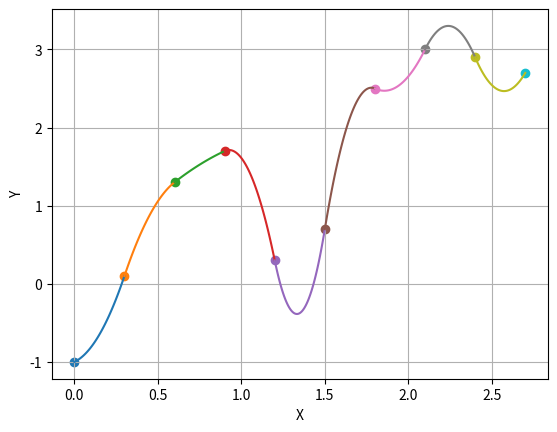

Here is the Python script that generated this plot:
"""
    Автор: Орел Максим
    Группа: КБ-161
    Вариант: 11
    Дата создания: 2/05/2018
    Python Version: 3.6
"""
import matplotlib.pyplot as plt
import numpy as np
import scipy as sp
from scipy.interpolate import interp1d

# Constants
accuracy = 0.00001
START_X = -1
END_X = 3
START_Y = -2
END_Y = 4

x = [0.0, 0.3, 0.6, 0.9, 1.2, 1.5, 1.8, 2.1, 2.4, 2.7]
y = [-1.0, 0.1, 1.3, 1.7, 0.3, 0.7, 2.5, 3.0, 2.9, 2.7]


def build_points(x_array, y_array):
    for i in range(0, len(x_array)):
        plt.scatter(x_array[i], y_array[i])


def calc_y(a0, a1, a2, point, xi):
    return a0 + a1 * (point - xi) + a2 * (point - xi) ** 2


if __name__ == "__main__":

    try:
        build_points(x, y)

        a0 = y

        a1 = [(y[1] - y[0]) / (y[1] - y[0])]
        for i in range(0, len(x) - 1):
            a1.append(2 * (y[i + 1] - y[i]) / (x[i + 1] - x[i]) - a1[i])

        a2 = []
        for i in range(0, len(x) - 1):
            a2.append((a1[i + 1] - a1[i]) / (2 * (x[i + 1] - x[i])))

        for i in range(0, len(x) - 1):
            point = np.linspace(x[i], x[i + 1])
            plt.plot(point, calc_y(a0[i], a1[i], a2[i], point, x[i]))

        plt.xlabel('X')
        plt.ylabel('Y')
        plt.grid()
        plt.show()

        # # Variant 2
        # build_points(x, y)
        #
        # new_length = 100
        # new_x = np.linspace(min(x), max(x), new_length)
        # new_y = sp.interpolate.interp1d(x, y, kind='cubic')(new_x)
        #
        # plt.plot(new_x, new_y)
        #
        # plt.grid(True)
        # plt.axis([START_X, END_X, START_Y, END_Y])
        # plt.axhline(y=0, color='k')
        # plt.axvline(x=0, color='k')
        # plt.show()

    except Exception as e:
        print(e)
